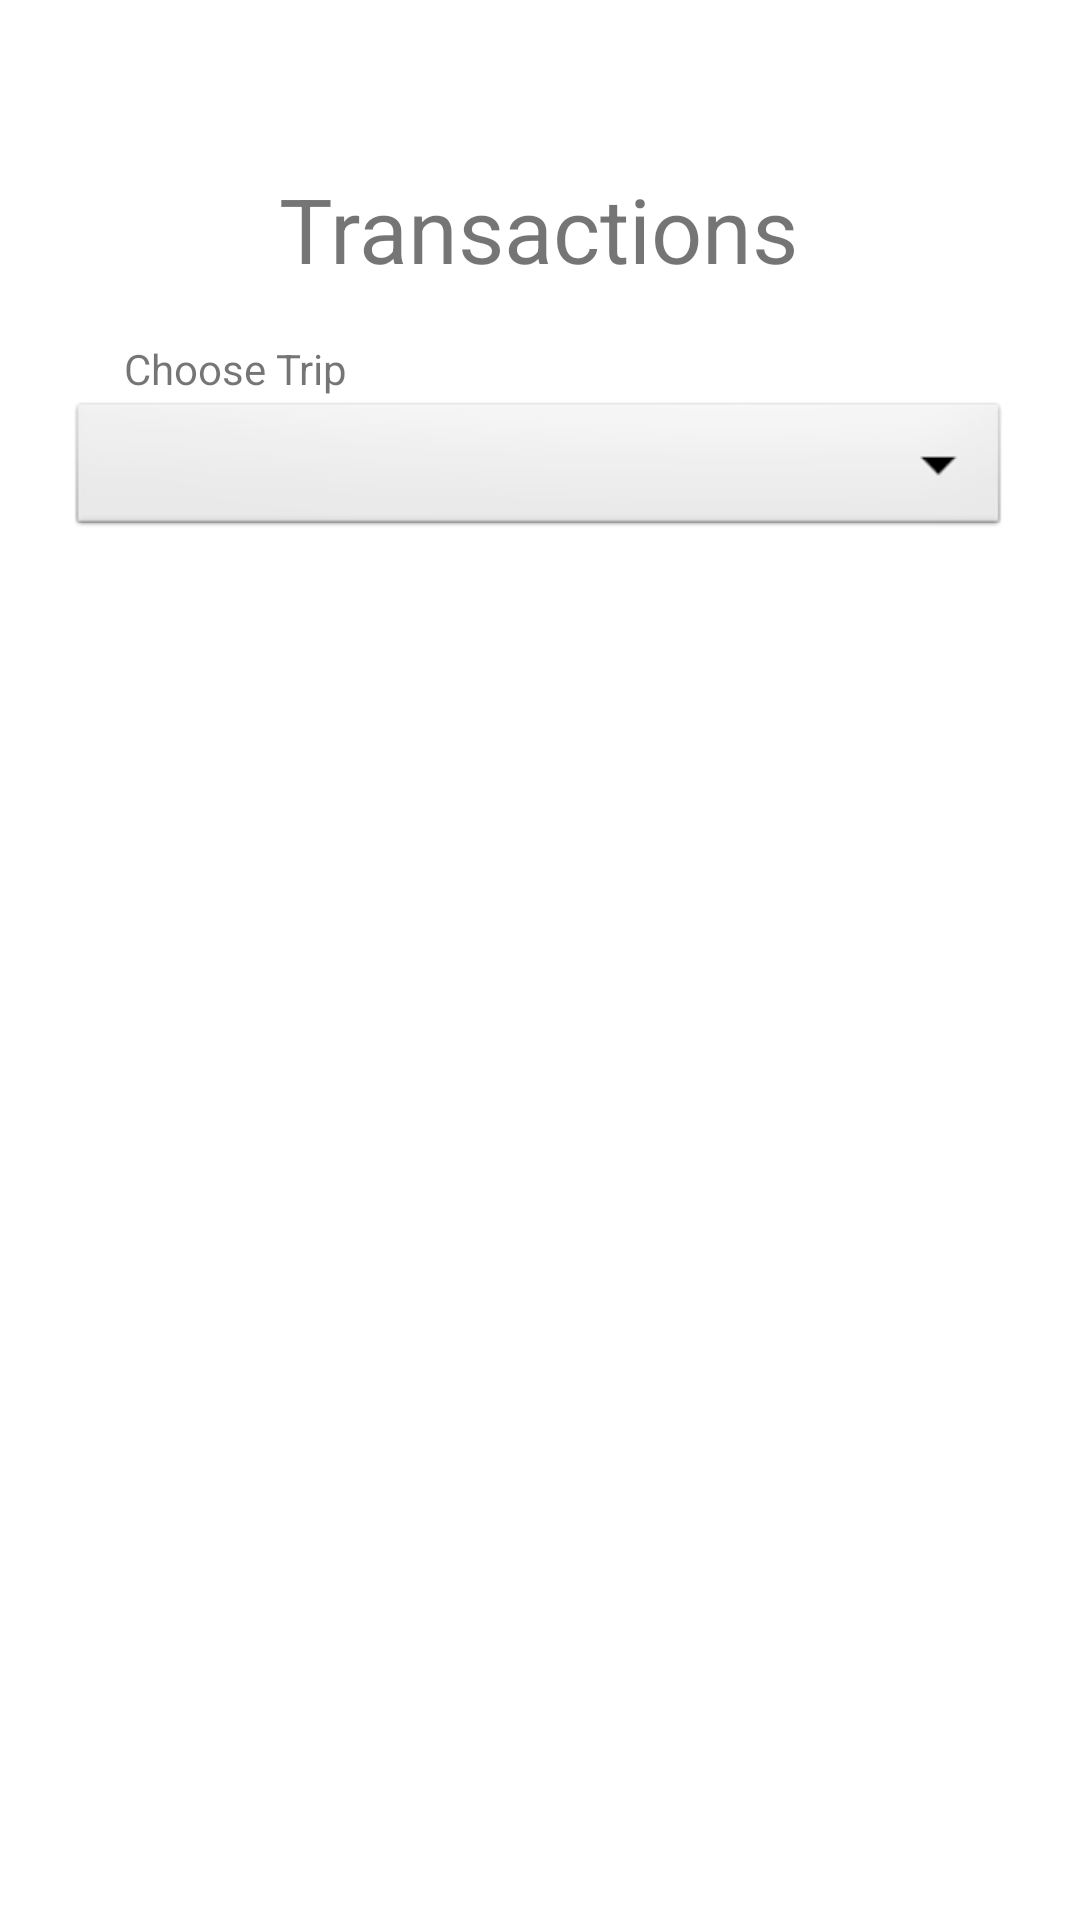

Produce the Android XML layout that renders to this screen, including the resource entries it uses.
<!-- AndroidManifest.xml: application theme Theme.Travelody -->
<!-- res/layout/fragment_transactions.xml -->
<?xml version="1.0" encoding="utf-8"?>
<FrameLayout xmlns:android="http://schemas.android.com/apk/res/android"
    xmlns:app="http://schemas.android.com/apk/res-auto"
    xmlns:tools="http://schemas.android.com/tools"
    android:layout_width="match_parent"
    android:layout_height="match_parent"
    tools:context=".Controller.Transactions">

    <androidx.constraintlayout.widget.ConstraintLayout
        android:layout_width="match_parent"
        android:layout_height="match_parent">

        <TextView
            android:id="@+id/TransactionsTitle"
            android:layout_width="wrap_content"
            android:layout_height="wrap_content"
            android:layout_marginTop="56dp"
            android:text="Transactions"
            android:textSize="30dp"
            app:layout_constraintEnd_toEndOf="parent"
            app:layout_constraintHorizontal_bias="0.498"
            app:layout_constraintStart_toStartOf="parent"
            app:layout_constraintTop_toTopOf="parent" />

        <Spinner
            android:id="@+id/TransactionsChooseTrip"
            android:layout_width="314dp"
            android:layout_height="48dp"
            android:layout_marginTop="36dp"
            android:background="@android:drawable/btn_dropdown"
            app:layout_constraintEnd_toEndOf="parent"
            app:layout_constraintHorizontal_bias="0.494"
            app:layout_constraintStart_toStartOf="parent"
            app:layout_constraintTop_toBottomOf="@+id/TransactionsTitle"
            tools:ignore="SpeakableTextPresentCheck" />

        <TextView
            android:id="@+id/TransactionsChooseTripText"
            android:layout_width="wrap_content"
            android:layout_height="wrap_content"
            android:text="Choose Trip"
            app:layout_constraintBottom_toTopOf="@+id/TransactionsChooseTrip"
            app:layout_constraintEnd_toEndOf="parent"
            app:layout_constraintHorizontal_bias="0.145"
            app:layout_constraintStart_toStartOf="parent" />

        <androidx.recyclerview.widget.RecyclerView
            android:id="@+id/transactionsRecyclerView"
            android:layout_width="409dp"
            android:layout_height="457dp"
            android:layout_marginTop="24dp"
            app:layout_constraintBottom_toBottomOf="parent"
            app:layout_constraintEnd_toEndOf="parent"
            app:layout_constraintStart_toStartOf="parent"
            app:layout_constraintTop_toBottomOf="@+id/TransactionsChooseTrip" />
    </androidx.constraintlayout.widget.ConstraintLayout>
</FrameLayout>
<!-- resources referenced by this layout -->
<resources>
  <style name="Theme.Travelody" parent="Theme.MaterialComponents.DayNight.NoActionBar">
          
          <item name="colorPrimary">@color/brown</item>
          <item name="colorPrimaryVariant">@color/brown</item>
          <item name="colorOnPrimary">@color/white</item>
          
          <item name="colorSecondary">@color/teal_200</item>
          <item name="colorSecondaryVariant">@color/teal_700</item>
          <item name="colorOnSecondary">@color/white</item>
          
          <item name="android:statusBarColor" tools:targetApi="l">?attr/colorPrimaryVariant</item>
          
      </style>
  <color name="brown">#C6B497</color>
  <color name="white">#FFFFFFFF</color>
  <color name="teal_200">#FF03DAC5</color>
  <color name="teal_700">#FF018786</color>
</resources>
